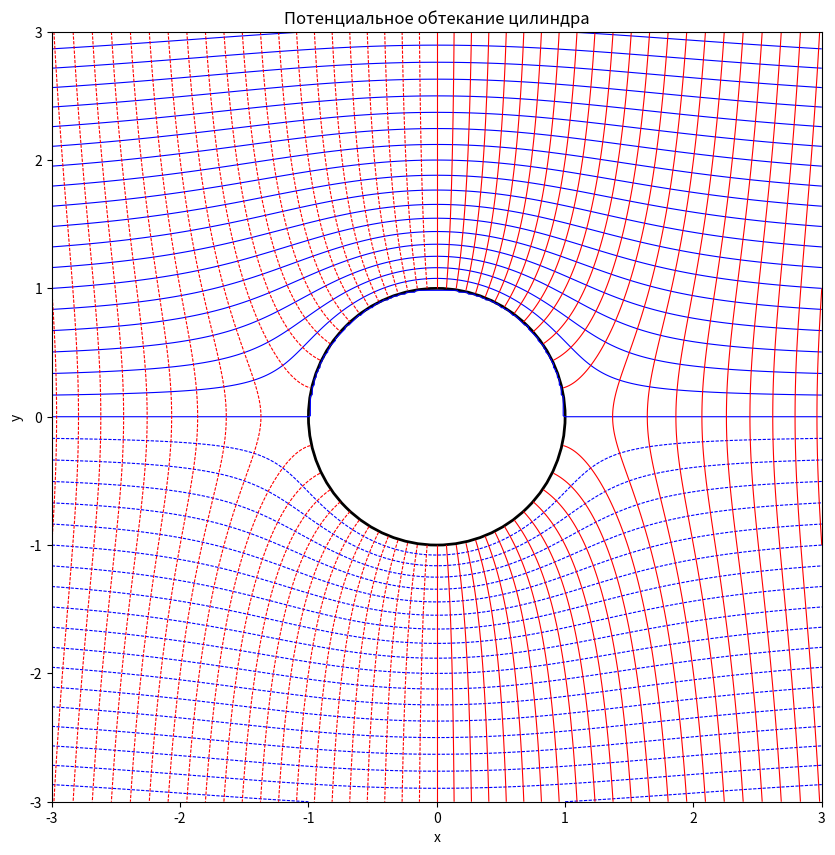

Recreate this plot in Python. (Note: this script raises an exception after producing the figure.)
import numpy as np
import matplotlib.pyplot as plt

# Параметры
U = 1.0    # скорость потока
R = 1.0    # радиус цилиндра

# Создание сетки
x = np.linspace(-3, 3, 400)
y = np.linspace(-3, 3, 400)
X, Y = np.meshgrid(x, y)
Z = X + 1j * Y

# Комплексный потенциал (исключаем точки внутри цилиндра)
mask = np.abs(Z) >= R
W = np.full_like(Z, np.nan, dtype=np.complex128)
W[mask] = U * (Z[mask] + R**2 / Z[mask])

# Разделение на φ и ψ
phi = np.real(W)
psi = np.imag(W)

# Визуализация
plt.figure(figsize=(10, 10))
contours_psi = plt.contour(X, Y, psi, levels=50, colors='blue', linewidths=0.8)
contours_phi = plt.contour(X, Y, phi, levels=50, colors='red', linewidths=0.8)
plt.gca().set_aspect('equal')
circle = plt.Circle((0, 0), R, color='black', fill=False, linewidth=2)
plt.gca().add_patch(circle)

plt.title("Потенциальное обтекание цилиндра")
plt.xlabel("x")
plt.ylabel("y")
plt.legend([contours_psi.collections[0], contours_phi.collections[0], circle],
           ["Линии тока (ψ)", "Потенциал (φ)", "Цилиндр"])
plt.grid(True)
plt.tight_layout()
plt.show()